Run: headless pygame with SDL's dummy video driver; simulated clock (each Clock.tick advances the game by its frame time, no real sleeping); random seed 0; keys injected as events and as key.get_pressed() state; no mouse input.
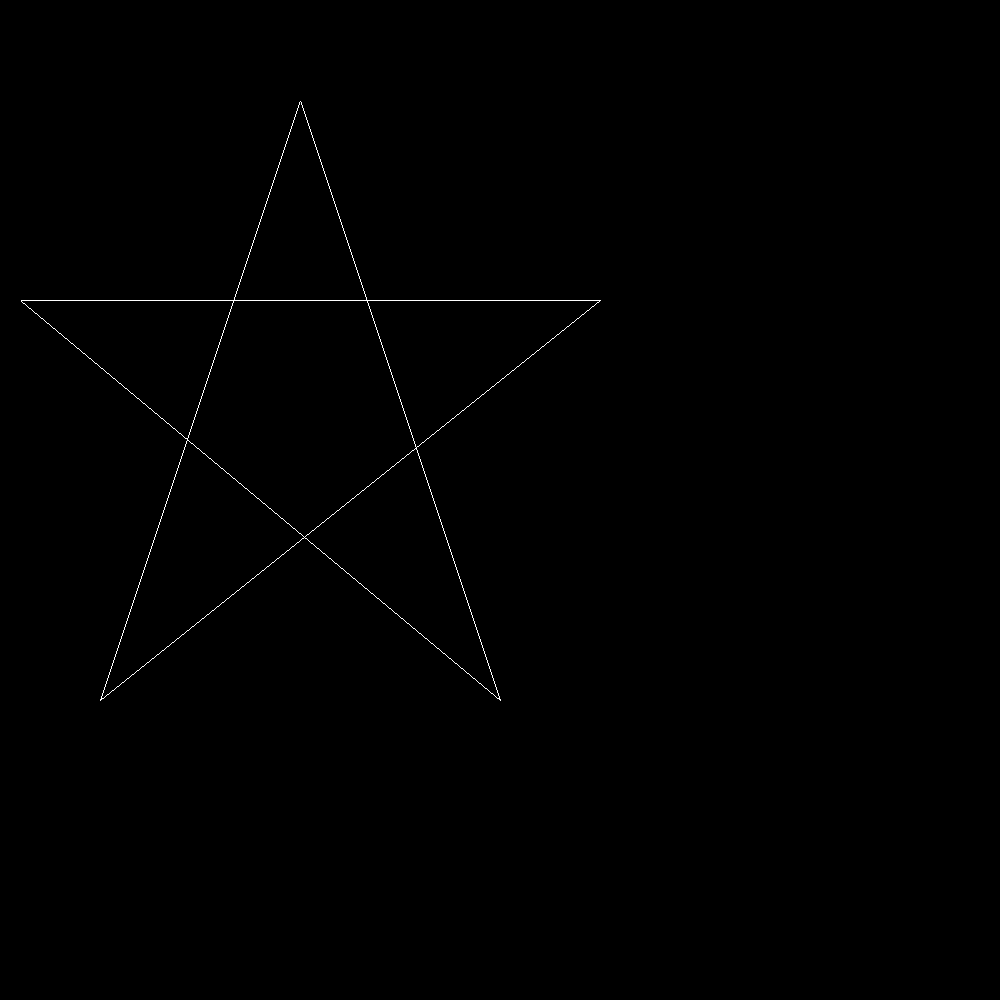
Frame 1 of 4 · flips 1–60 · no input
Frame 2 of 4 · flips 61–180 · tapped SPACE, RETURN · held RIGHT (→), D · screen unchanged from frame 1, image omitted
Frame 3 of 4 · flips 181–300 · held DOWN (↓), S · screen unchanged from frame 2, image omitted
Frame 4 of 4 · flips 301–420 · held LEFT (←), A, UP (↑), W · screen unchanged from frame 3, image omitted

The pygame program that drew these frames:

def bres(x1,y1,x2,y2):
    dx=abs(x2-x1)
    dy=abs(y2-y1)

    if(x2>x1):
        lx=1
    else:
        lx=-1
    if(y2>y1):
        ly=1
    else:
        ly=-1
    
    x=x1
    y=y1
    

    if(dx>dy):
        pk=2*dy-dx
        for i in range(dx):
            if(pk<0):
                x=x+lx
                pk=pk+2*dy
            else:
                x=x+lx
                y=y+ly
                pk=pk+2*dy-2*dx
            screen.set_at((x,y),white)
    else:
        pk=2*dx-dy
        for i in range(dy):
            
            if(pk<0):
                y=y+ly
                pk=pk+2*dx
            else:
                y=y+ly
                x=x+lx
                pk=pk+2*dx-2*dy
            screen.set_at((x,y),white)

import pygame
import sys
pygame.init()
w,h=1000,1000
screen=pygame.display.set_mode((w,h))
white=(255,255,255)
black=(0,0,0)

while True:
    for event in pygame.event.get():
        if(event.type==pygame.QUIT):
            pygame.quit()
            sys.exit()
    screen.fill(black)
    bres(300,100,100,700)
    bres(20,300,600,300)
    bres(300,100,500,700)
    bres(100,700,600,300)
    bres(20,300,500,700)
    
    pygame.display.flip()
